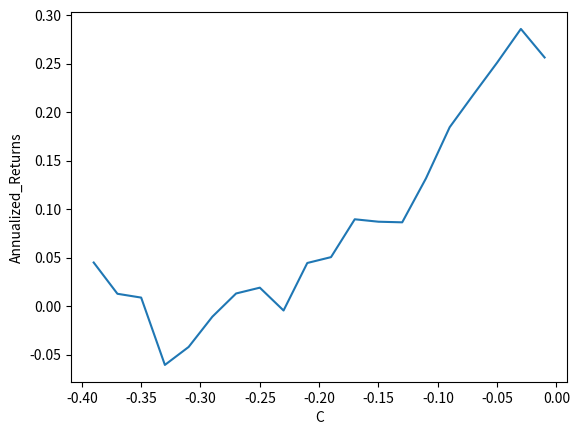

Recreate this plot in Python.
import matplotlib.pyplot as plt
import matplotlib.dates as mdates

def draw_pic(x_data, y_data, x_label):
    plt.figure(0)
    plt.plot(x_data, y_data, label='Annualized_Returns')
    plt.xlabel(x_label)
    plt.ylabel('Annualized_Returns')
    plt.show()

def testParams():
    # A
    x_data = [0.002863195, \
                0.002863957, \
                0.002857983, \
                0.002854882, \
                0.00285066, \
                0.002840418, \
                0.002845297, \
                0.002869107, \
                0.002885727, \
                0.002911553, \
                0.00294583, \
                0.002978882, \
                0.003019656, \
                0.003086735, \
                0.003154284, \
                0.003258775, \
                0.003405264, \
                0.003599283, \
                0.003840572, \
                0.004133306
                ]

    y_data = [0.073113852, \
            0.073227267, \
            0.073765984, \
            0.071390679, \
            0.06642352, \
            0.068006608, \
            0.068357652, \
            0.061745432, \
            0.060381662, \
            0.07688191, \
            0.075824138, \
            0.072548218, \
            0.073927681, \
            0.085325072, \
            0.085786366, \
            0.09456711, \
            0.083397577, \
            0.049231809, \
            0.074502512, \
            0.089948283]
    x_label = "A"   
    draw_pic(x_data, y_data, x_label)  

def test_trade_today_improve():
    # A
    x_data = [-0.01, -0.03, -0.05, -0.07, -0.09,  \
            -0.11, -0.13, -0.15, -0.17, -0.19, \
            -0.21, -0.23, -0.25, -0.27, -0.29, \
            -0.31, -0.33, -0.35, -0.37, -0.39,\
            -0.41, -0.43, -0.45, -0.47, -0.49, \
            -0.51, -0.53, -0.55, -0.57, -0.59, \
            -0.61, -0.63, -0.65, -0.67, -0.69, \
            -0.71, -0.73, -0.75, -0.77, -0.79]
    # y_data = [0.073113852, \
    #             0.073227267, \
    #             0.073765984, \
    #             0.071390679, \
    #             0.06642352, \
    #             0.068006608, \
    #             0.068357652, \
    #             0.061745432, \
    #             0.060381662, \
    #             0.07688191, \
    #             0.075824138, \
    #             0.072548218, \
    #             0.073927681, \
    #             0.085325072, \
    #             0.085786366, \
    #             0.09456711, \
    #             0.083397577, \
    #             0.049231809, \
    #             0.074502512, \
    #             0.089948283, \
    #             0.093112073, \
    #             0.094005102, \
    #             0.094733627, \
    #             0.099649528, \
    #             0.100189148, \
    #             0.112508907, \
    #             0.090080191, \
    #             0.092679411, \
    #             0.069578444, \
    #             0.060509142, \
    #             0.044912083, \
    #             0.025578352, \
    #             0.021113012, \
    #             0.07372268, \
    #             0.0325516, \
    #             0.026943252, \
    #             0.007153351, \
    #             0.005797071, \
    #             -0.038730482, \
    #             -0.039171877]   
    y_data = [-0.041231288, \
                -0.040857641, \
                -0.039840591, \
                -0.041540338, \
                -0.045926771, \
                -0.046882094, \
                -0.047211987, \
                -0.053193188, \
                -0.053530065, \
                -0.040978262, \
                -0.048436335, \
                -0.057004857, \
                -0.057351229, \
                -0.047309601, \
                -0.040536266, \
                -0.032928844, \
                -0.041505409, \
                -0.035300238, \
                -0.048789276, \
                -0.07724636, \
                -0.065000438, \
                -0.05807365, \
                -0.058119607, \
                0.034878814, \
                0.120086445, \
                0.175195407, \
                0.077243676, \
                0.111223168, \
                0.103458913, \
                0.117786714, \
                0.184448085, \
                0.146568543, \
                0.171949961, \
                0.142713217, \
                0.034770189, \
                0.009767508, \
                0.017658473, \
                0.038132882, \
                0.029822928, \
                0.049265311
                ]
    x_label = "A"  

    # 涨跌停持仓比:

    # # B
    # x_data = [0.01, 0.03, 0.05, 0.07, 0.09,  \
    #             0.11, 0.13, 0.15, 0.17, 0.19, \
    #             0.21, 0.23, 0.25, 0.27, 0.29, \
    #             0.31, 0.33, 0.35, 0.37, 0.39]
    # y_data = [-0.039840591, \
    #             -0.06919477, \
    #             -0.075915858, \
    #             -0.075136521, \
    #             -0.071295792, \
    #             -0.093248071, \
    #             -0.11224643, \
    #             -0.132641222, \
    #             -0.145485311, \
    #             -0.160666382, \
    #             -0.175960471, \
    #             -0.188254408, \
    #             -0.205606051, \
    #             -0.214361959, \
    #             -0.216448167, \
    #             -0.22160011, \
    #             -0.225988853, \
    #             -0.223328851, \
    #             -0.237558689, \
    #             -0.243291719]
    # x_label = "B"  
    
    # # C
    x_data = [-0.01, -0.03, -0.05, -0.07, -0.09,  \
                -0.11, -0.13, -0.15, -0.17, -0.19, \
                -0.21, -0.23, -0.25, -0.27, -0.29, \
                -0.31, -0.33, -0.35, -0.37, -0.39]
    # y_data = [-0.327436616, \
    #         -0.212602076, \
    #         -0.137181631, \
    #         -0.081798174, \
    #         -0.039840591, \
    #         -0.010016464, \
    #         0.009699771, \
    #         0.024748379, \
    #         0.035256688, \
    #         0.043359405, \
    #         0.049832245, \
    #         0.055812858, \
    #         0.061075588, \
    #         0.066558013, \
    #         0.070193891, \
    #         0.072159357, \
    #         0.072590052, \
    #         0.072646196, \
    #         0.073354911, \
    #         0.073765984
    #         ]   

    y_data = [0.25637431, \
                0.285812384, \
                0.251087876, \
                0.21806666, \
                0.184448085, \
                0.131638362, \
                0.086365331, \
                0.086994159, \
                0.089512582, \
                0.050473999, \
                0.044434316, \
                -0.004558862, \
                0.018981658, \
                0.012988955, \
                -0.010953258, \
                -0.042169414, \
                -0.0606857, \
                0.008748758, \
                0.012679369, \
                0.044912083]   
    x_label = "C"  
    draw_pic(x_data, y_data, x_label)    

def test_trade_today():
    x_data = [-0.01, -0.02, -0.03, -0.04,-0.05,\
                        -0.06, -0.07, -0.08, -0.09]
    y_data = [0.072376873,\
                0.072402742,\
                0.072534173,\
                0.070225354,\
                0.07073595,\
                0.065312304,\
                0.062782582,\
                0.05459681,\
                0.051716438
                ]
    x_label = 'A'

    x_data = [0.01, 0.03, 0.05, 0.07, 0.09,  \
                0.11, 0.13, 0.15, 0.17, 0.19, \
                0.21, 0.23, 0.25, 0.27, 0.29, \
                0.31, 0.33, 0.35, 0.37, 0.39, \
                0.41, 0.43, 0.45, 0.47, 0.49, \
                0.51, 0.53, 0.55, 0.57, 0.59, \
                0.61, 0.63, 0.65, 0.67, 0.69, \
                0.71, 0.73, 0.75, 0.77, 0.79]
    y_data = [0.072534173, \
                0.066772963, \
                0.06089379, \
                0.057164244, \
                0.054123533, \
                0.048305996, \
                0.044452594, \
                0.042381496, \
                0.039453412, \
                0.033023012, \
                0.028314483, \
                0.025177304, \
                0.023315593, \
                0.019116074, \
                0.021444988, \
                0.024852639, \
                0.023647646, \
                0.022325624, \
                0.015007842, \
                0.031788088, \
                0.022824697, \
                0.022202152, \
                0.017050024, \
                0.007088443, \
                -0.006563423, \
                -0.008665632, \
                -0.012372769, \
                -0.01537885, \
                -0.014840704, \
                -0.014483255, \
                -0.022428813, \
                -0.021337052, \
                -0.023622798, \
                -0.026173833, \
                -0.028261828, \
                -0.030544168, \
                -0.033123786, \
                -0.031575275, \
                -0.030283834, \
                -0.035246469
                ]
    x_label = 'B'

    # x_data = [-0.01, -0.03, -0.05, -0.07, -0.09,  \
    #             -0.11, -0.13, -0.15, -0.17, -0.19, \
    #             -0.21, -0.23, -0.25, -0.27, -0.29, \
    #             -0.31, -0.33, -0.35, -0.37, -0.39]   
    # y_data = [-0.316935878, \
    #             -0.233960275, \
    #             -0.148480215, \
    #             -0.086937836, \
    #             -0.040844313, \
    #             -0.008457785, \
    #             0.010192323, \
    #             0.025428776, \
    #             0.034905112, \
    #             0.043015735, \
    #             0.049524499, \
    #             0.055786221, \
    #             0.06082965, \
    #             0.066459035, \
    #             0.069361164, \
    #             0.071572891, \
    #             0.071442664, \
    #             0.071657334, \
    #             0.072132834, \
    #             0.072534173
    #         ]
    # x_label = 'C'     

    draw_pic(x_data, y_data, x_label)   


if __name__ =='__main__':
    # main()
    # test_trade_today()
    test_trade_today_improve()